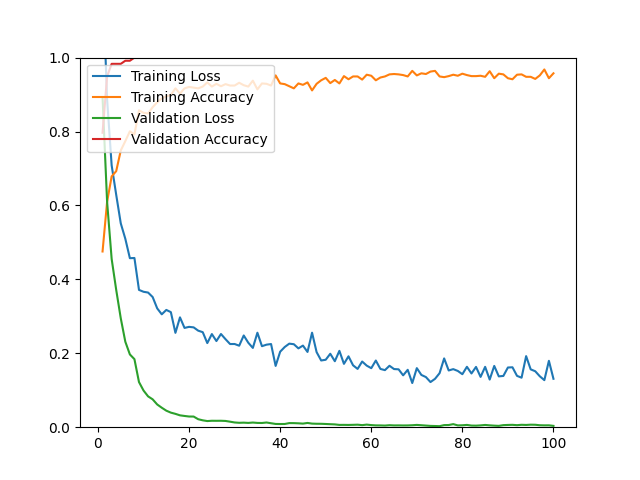

Values plotted in this chart, from the file beside it:
epoch, loss, acc, val_loss, val_acc
1, 1.222, 0.4754, 0.8930, 0.7966
2, 0.8872, 0.6096, 0.6098, 0.9492
3, 0.7085, 0.6786, 0.4552, 0.9831
4, 0.6288, 0.6928, 0.3715, 0.9831
5, 0.5516, 0.7486, 0.2947, 0.9831
6, 0.5098, 0.7741, 0.2313, 0.9915
7, 0.4573, 0.8006, 0.1969, 0.9915
8, 0.4578, 0.7921, 0.1841, 1
9, 0.3715, 0.8573, 0.1222, 1
10, 0.3664, 0.8507, 0.0992, 1
11, 0.3643, 0.8488, 0.0834, 1
12, 0.3522, 0.8658, 0.0754, 1
13, 0.3215, 0.8790, 0.0615, 1
14, 0.3054, 0.8894, 0.0527, 1
15, 0.3173, 0.8951, 0.0447, 1
16, 0.3113, 0.8989, 0.0394, 1
17, 0.2553, 0.9168, 0.0361, 1
18, 0.2972, 0.9026, 0.0321, 1
19, 0.2686, 0.9168, 0.0304, 1
20, 0.2715, 0.9206, 0.0289, 1
21, 0.2701, 0.9187, 0.0288, 1
22, 0.2612, 0.9168, 0.0216, 1
23, 0.2571, 0.9216, 0.0186, 1
24, 0.2276, 0.9329, 0.0166, 1
25, 0.2520, 0.9216, 0.0174, 1
26, 0.2331, 0.9291, 0.0173, 1
27, 0.2522, 0.9225, 0.0174, 1
28, 0.2381, 0.9282, 0.0169, 1
29, 0.2250, 0.9244, 0.0149, 1
30, 0.2251, 0.9244, 0.0128, 1
31, 0.2205, 0.9319, 0.0119, 1
32, 0.2482, 0.9253, 0.0123, 1
33, 0.2285, 0.9216, 0.0116, 1
34, 0.2145, 0.9376, 0.0126, 1
35, 0.2556, 0.9140, 0.0116, 1
36, 0.2192, 0.9301, 0.0114, 1
37, 0.2233, 0.9291, 0.0127, 1
38, 0.2250, 0.9244, 0.0107, 1
39, 0.1658, 0.9518, 0.0088, 1
40, 0.2043, 0.9301, 0.0086, 1
41, 0.2170, 0.9282, 0.0087, 1
42, 0.2261, 0.9225, 0.0111, 1
43, 0.2245, 0.9168, 0.0110, 1
44, 0.2133, 0.9301, 0.0105, 1
45, 0.2208, 0.9263, 0.0097, 1
46, 0.2036, 0.9329, 0.0115, 1
47, 0.2557, 0.9112, 0.0097, 1
48, 0.2031, 0.9291, 0.0093, 1
49, 0.1805, 0.9386, 0.0092, 1
50, 0.1825, 0.9452, 0.0087, 1
51, 0.1987, 0.9310, 0.0081, 1
52, 0.1785, 0.9395, 0.0076, 1
53, 0.2066, 0.9301, 0.0062, 1
54, 0.1714, 0.9499, 0.0063, 1
55, 0.1918, 0.9414, 0.0061, 1
56, 0.1675, 0.9490, 0.0064, 1
57, 0.1577, 0.9490, 0.0068, 1
58, 0.1777, 0.9405, 0.0056, 1
59, 0.1666, 0.9537, 0.0070, 1
60, 0.1597, 0.9509, 0.0057, 1
... 40 more rows
